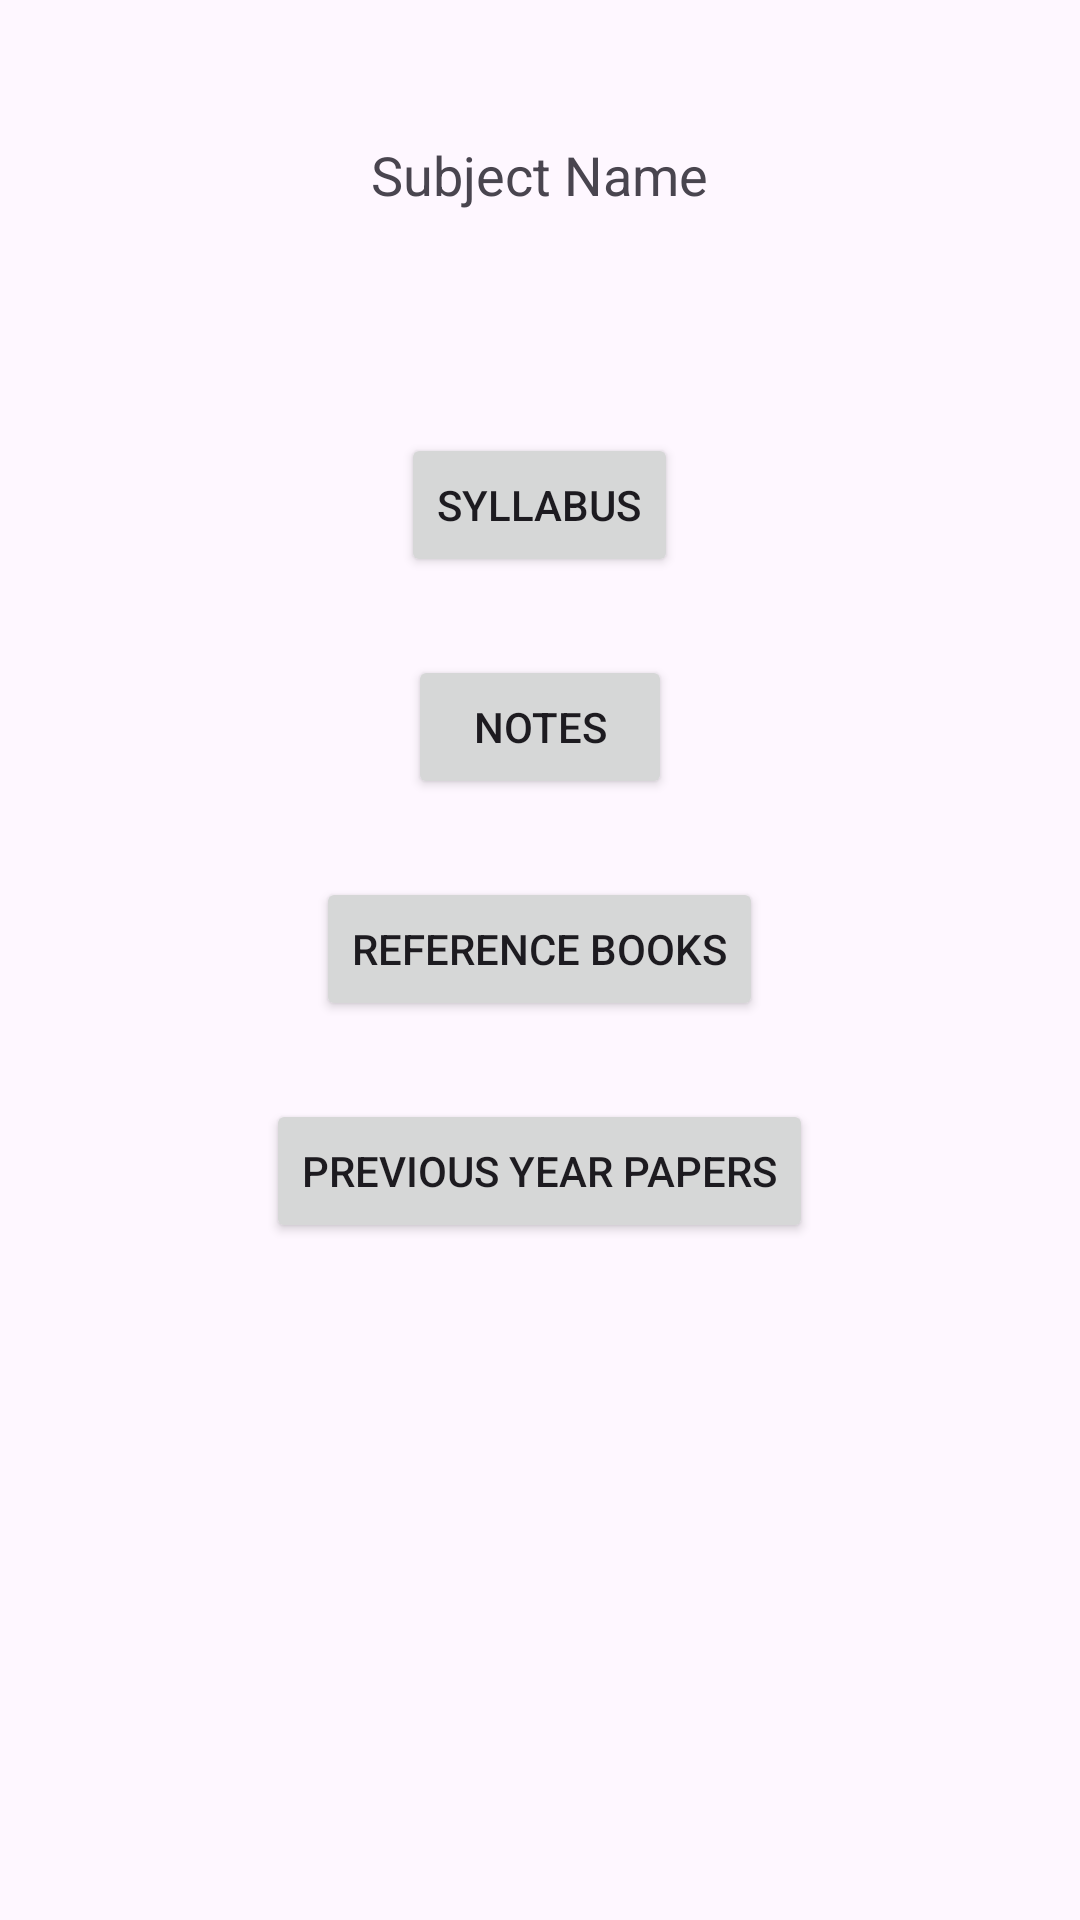

Produce the Android XML layout that renders to this screen, including the resource entries it uses.
<!-- AndroidManifest.xml: application theme Theme.Ecm -->
<!-- res/layout/activity_subject_detail.xml -->
<?xml version="1.0" encoding="utf-8"?>
<RelativeLayout xmlns:android="http://schemas.android.com/apk/res/android"
    xmlns:app="http://schemas.android.com/apk/res-auto"
    xmlns:tools="http://schemas.android.com/tools"
    android:id="@+id/main"
    android:layout_width="match_parent"
    android:layout_height="match_parent"
    android:padding="16dp"
    tools:context=".SubjectDetailActivity">

    <TextView
        android:id="@+id/subject_text_view"
        android:layout_width="wrap_content"
        android:layout_height="wrap_content"
        android:text="Subject Name"
        android:textSize="18sp"
        android:layout_marginTop="30dp"
        android:layout_centerHorizontal="true"
        android:layout_marginBottom="24dp" />

    <Button
        android:layout_marginTop="50dp"
        android:id="@+id/btn_syllabus"
        android:layout_width="wrap_content"
        android:layout_height="wrap_content"
        android:text="Syllabus"
        android:layout_below="@id/subject_text_view"
        android:layout_centerHorizontal="true"
        android:layout_marginBottom="16dp" />

    <Button
        android:layout_marginTop="10dp"
        android:id="@+id/btn_notes"
        android:layout_width="wrap_content"
        android:layout_height="wrap_content"
        android:text="Notes"
        android:layout_below="@id/btn_syllabus"
        android:layout_centerHorizontal="true"
        android:layout_marginBottom="16dp" />

    <Button
        android:layout_marginTop="10dp"
        android:id="@+id/btn_reference_books"
        android:layout_width="wrap_content"
        android:layout_height="wrap_content"
        android:text="Reference Books"
        android:layout_below="@id/btn_notes"
        android:layout_centerHorizontal="true"
        android:layout_marginBottom="16dp" />

    <Button   android:layout_marginTop="10dp"
        android:id="@+id/btn_previous_year_papers"
        android:layout_width="wrap_content"
        android:layout_height="wrap_content"
        android:text="Previous Year Papers"
        android:layout_below="@id/btn_reference_books"
        android:layout_centerHorizontal="true" />

</RelativeLayout>
<!-- resources referenced by this layout -->
<resources>
  <style name="Theme.Ecm" parent="Base.Theme.Ecm" />
  <style name="Base.Theme.Ecm" parent="Theme.Material3.DayNight.NoActionBar">
          
          
      </style>
</resources>
